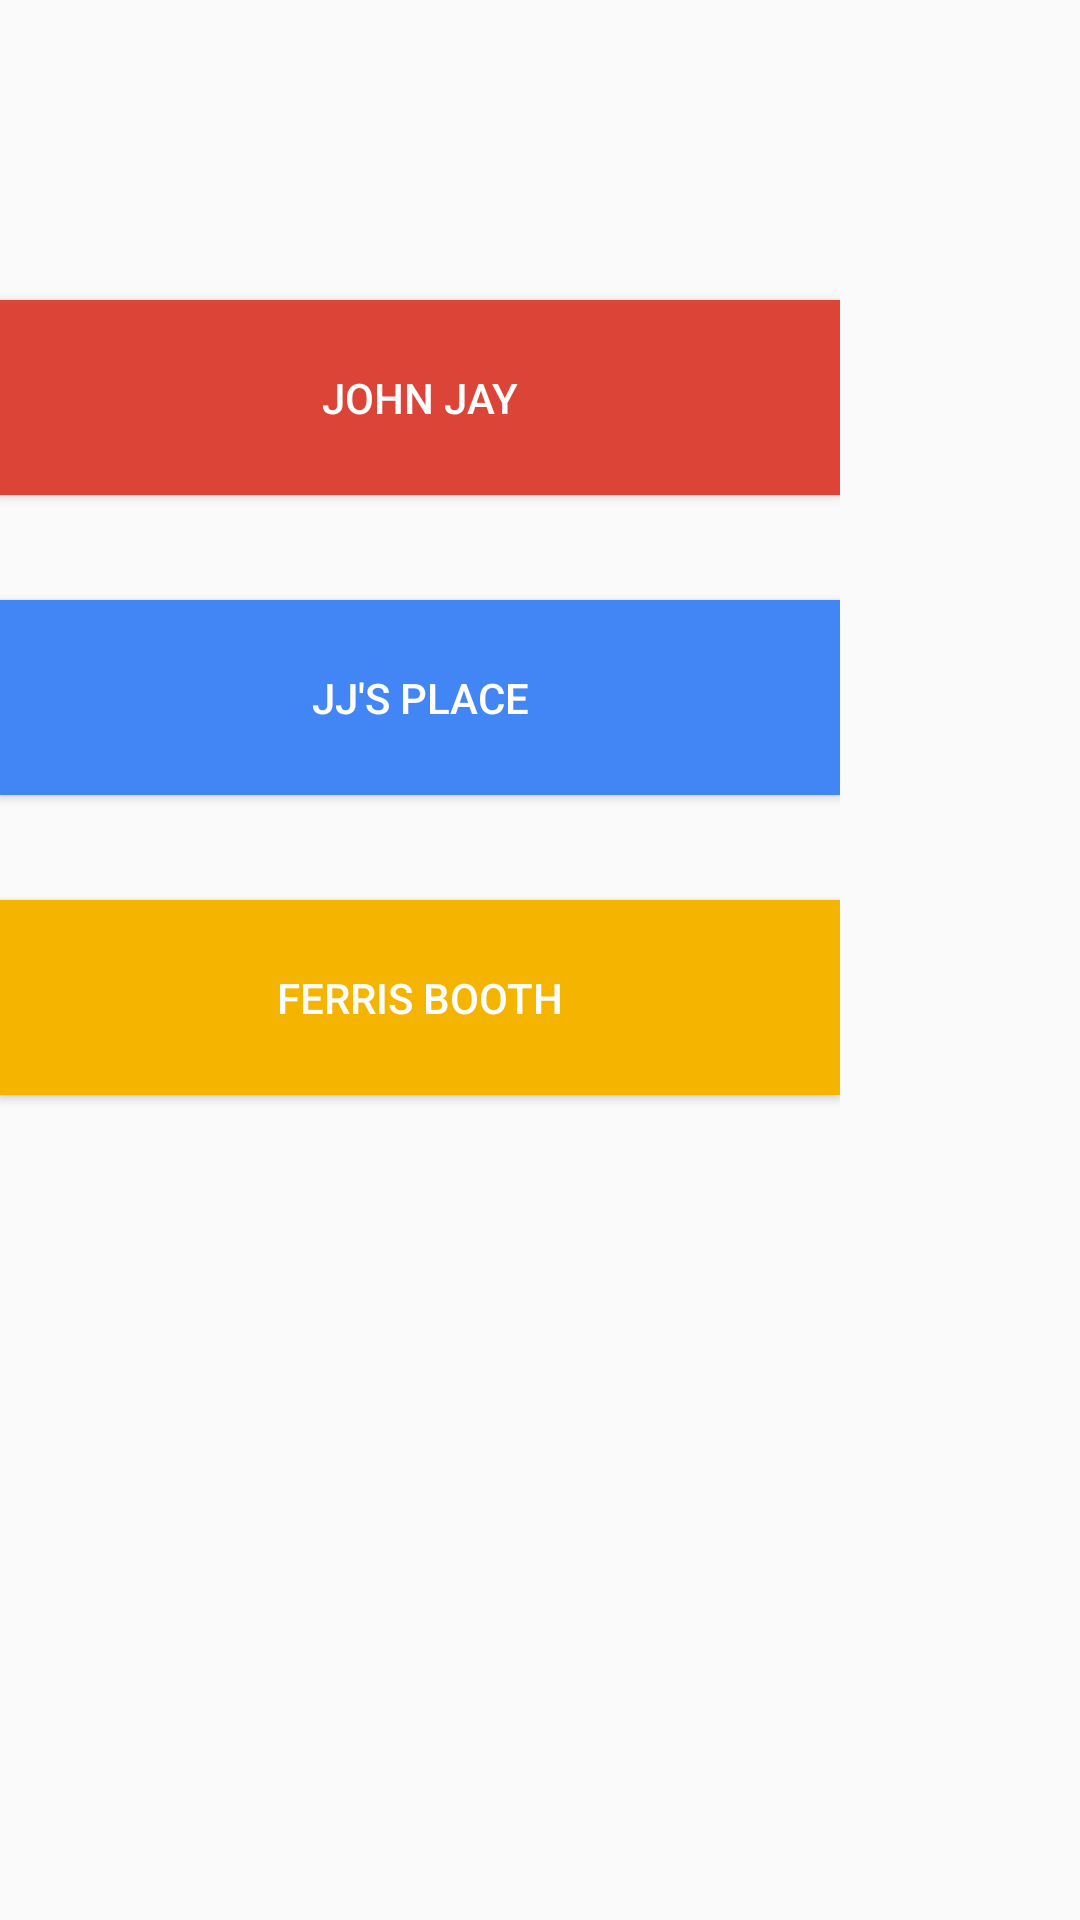

Here is an Android app screen rendered from its layout file. Give the layout XML and the strings, colors and styles it references.
<!-- AndroidManifest.xml: application theme AppTheme -->
<!-- res/layout/fragment_item_one.xml -->
<RelativeLayout xmlns:android="http://schemas.android.com/apk/res/android"
    xmlns:tools="http://schemas.android.com/tools"
    android:id="@+id/fragment_content"
    android:layout_width="match_parent"
    android:layout_height="match_parent"
    android:paddingRight="80dp"
    android:orientation="vertical"
    tools:context="com.iotproject.diningapp.activities.ItemOneFragment">

    <android.support.v7.widget.AppCompatButton
        android:id="@+id/appCompatButtonJohnJay"
        android:layout_width="match_parent"
        android:layout_height="65dp"
        android:layout_marginTop="100dp"
        android:background="@color/colorButtonJohnJay"
        android:text="@string/dining_hall_one"
        android:textColor="@color/colorTextHint" />

    <android.support.v7.widget.AppCompatButton
        android:id="@+id/appCompatButtonJJ"
        android:layout_width="match_parent"
        android:layout_height="65dp"
        android:layout_marginTop="200dp"
        android:background="@color/colorButtonJJ"
        android:text="@string/dining_hall_two"
        android:textColor="@color/colorTextHint" />

    <android.support.v7.widget.AppCompatButton
        android:id="@+id/appCompatButtonFerris"
        android:layout_width="match_parent"
        android:layout_height="65dp"
        android:layout_marginTop="300dp"
        android:background="@color/colorButtonFerris"
        android:text="@string/dining_hall_three"
        android:textColor="@color/colorTextHint" />

</RelativeLayout>
<!-- resources referenced by this layout -->
<resources>
  <color name="colorButtonFerris">#F4B400</color>
  <color name="colorButtonJJ">#4285F4</color>
  <color name="colorButtonJohnJay">#DB4437</color>
  <color name="colorTextHint">#FFFFFF</color>
  <string name="dining_hall_one">John Jay</string>
  <string name="dining_hall_three">Ferris Booth</string>
  <string name="dining_hall_two">JJ\'s Place</string>
  <style name="AppTheme" parent="Theme.AppCompat.Light.DarkActionBar">
          
          <item name="colorPrimary">@color/colorPrimary</item>
          <item name="colorPrimaryDark">@color/colorPrimaryDark</item>
          <item name="colorAccent">@color/colorAccent</item>
          <item name="android:textColor">@color/colorFragText</item>
          <item name="android:textColorHint">@color/colorText</item>
          <item name="colorControlNormal">@color/colorText</item>
          <item name="colorControlActivated">@color/colorText</item>
      </style>
  <color name="colorPrimary">#1da1f2</color>
  <color name="colorPrimaryDark">#f1f1f1</color>
  <color name="colorAccent">#FFFFFF</color>
  <color name="colorFragText">#080808</color>
  <color name="colorText">#FFFFFF</color>
</resources>
